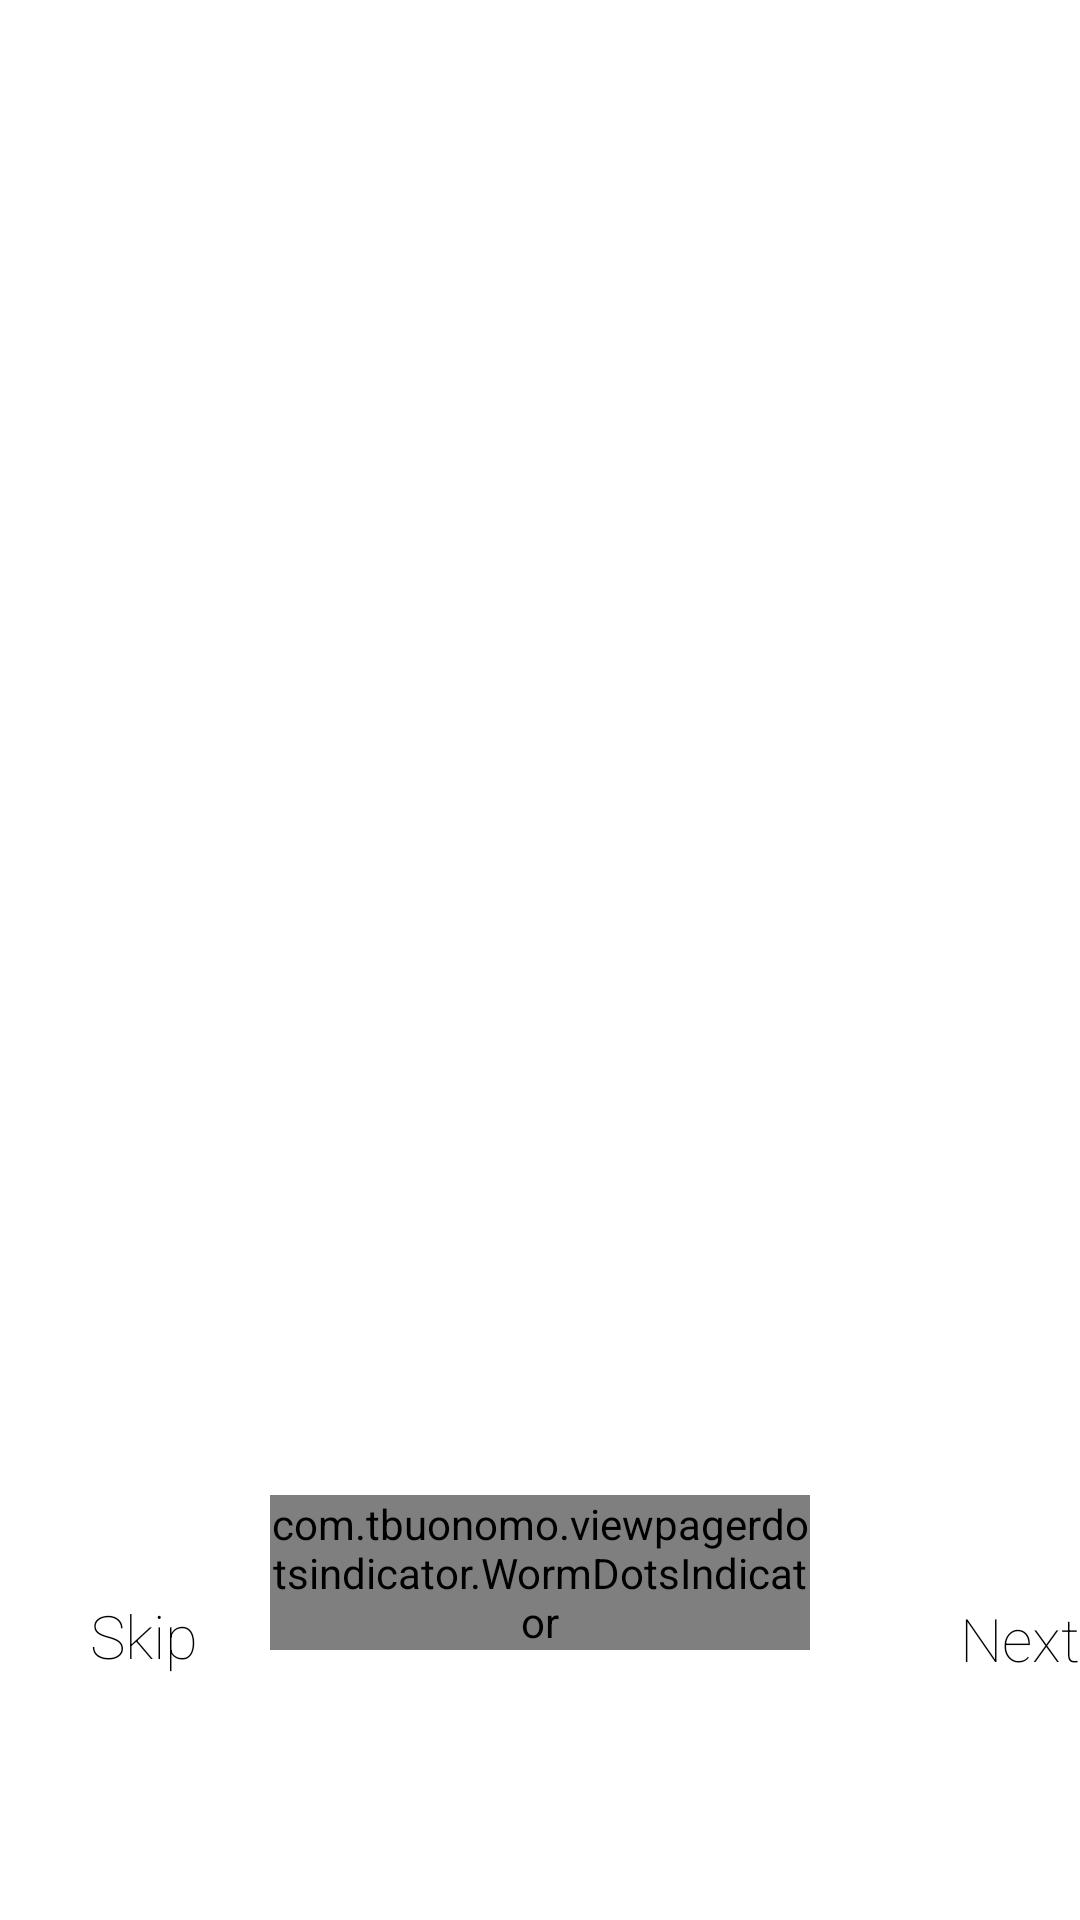

Layout XML and referenced resources for this Android screen:
<!-- AndroidManifest.xml: application theme Theme.MaterialComponents.Light.NoActionBar -->
<!-- res/layout/activity_on_boarding.xml -->
<?xml version="1.0" encoding="utf-8"?>
<RelativeLayout xmlns:android="http://schemas.android.com/apk/res/android"
    xmlns:app="http://schemas.android.com/apk/res-auto"
    xmlns:tools="http://schemas.android.com/tools"
    android:layout_width="match_parent"
    android:layout_height="match_parent"


    tools:context=".OnBoardingActivity">


    <androidx.viewpager.widget.ViewPager
        android:id="@+id/view_pager"
        android:layout_width="wrap_content"
        android:layout_height="wrap_content"

        />

    <com.tbuonomo.viewpagerdotsindicator.WormDotsIndicator
        android:id="@+id/worm_dots_indicator"
        android:layout_width="wrap_content"
        android:layout_height="wrap_content"
        app:dotsColor="@color/black"
        app:dotsStrokeColor="@color/black"
        app:dotsCornerRadius="8dp"
        android:layout_alignParentBottom="true"
        android:layout_centerHorizontal="true"
        android:layout_margin="90dp"

        app:dotsSize="10dp"
        app:dotsSpacing="4dp"
        app:dotsStrokeWidth="2dp"
        />
    <TextView
        android:id="@+id/skip"
        android:layout_width="111dp"
        android:layout_height="28dp"
        android:fontFamily="sans-serif-thin"
        android:layout_alignParentBottom="true"
        android:layout_marginBottom="77dp"
        android:layout_marginLeft="30dp"
        android:lineSpacingExtra="7sp"
        android:text="Skip"
        android:textColor="@color/black"
        android:textSize="20dp"
        android:translationY="-3.45sp"
         />
    <TextView
        android:id="@+id/next"
        android:layout_width="111dp"
        android:layout_height="28dp"
        android:layout_marginLeft="290dp"
        android:fontFamily="sans-serif-thin"
        android:layout_alignParentBottom="true"
        android:layout_marginBottom="77dp"
        android:gravity="right|top"
        android:lineSpacingExtra="5sp"
        android:text="Next"
        android:textColor="@color/black"
        android:textSize="20dp"
        android:translationY="-2.28sp"
         />

</RelativeLayout>
<!-- resources referenced by this layout -->
<resources>
  <color name="black">#FF000000</color>
</resources>
